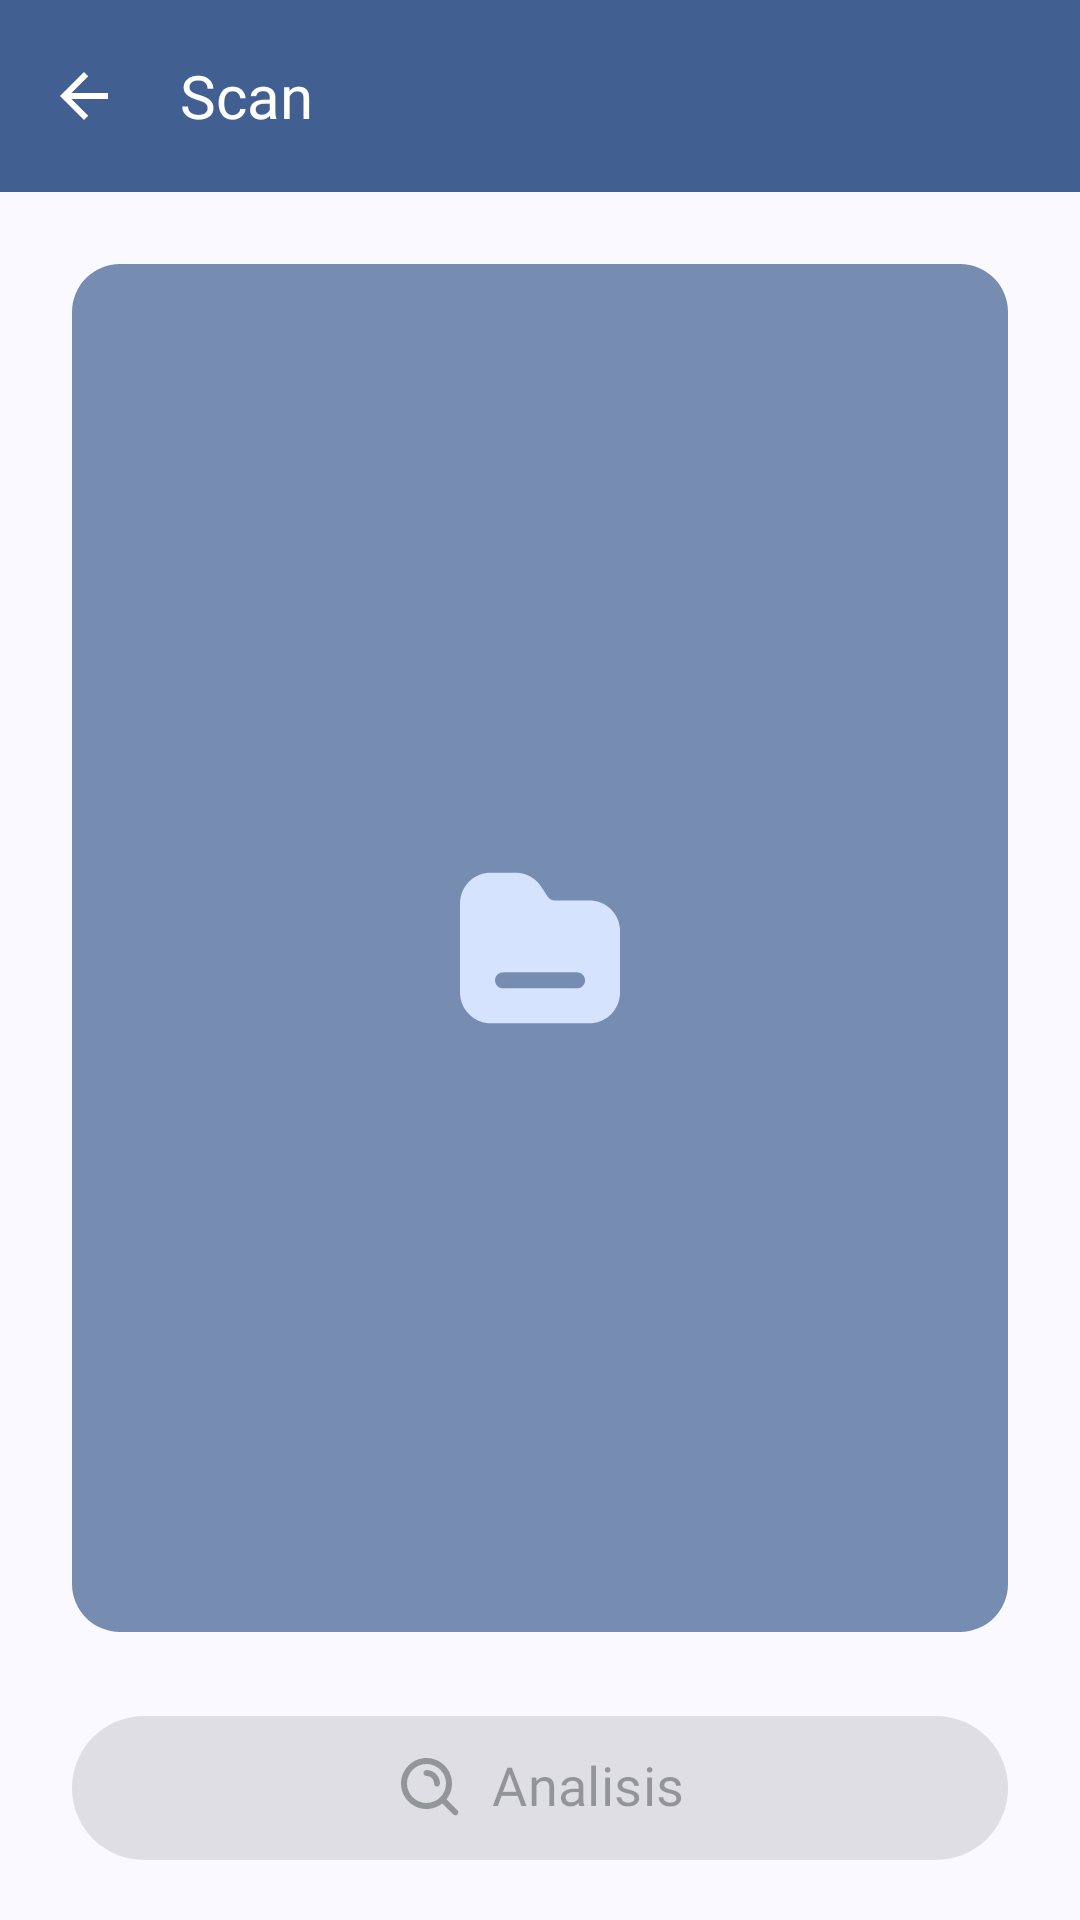

Layout XML and referenced resources for this Android screen:
<!-- AndroidManifest.xml: application theme Theme.CancerDetection -->
<!-- res/layout/activity_scan.xml -->
<?xml version="1.0" encoding="utf-8"?>
<androidx.constraintlayout.widget.ConstraintLayout xmlns:android="http://schemas.android.com/apk/res/android"
    xmlns:app="http://schemas.android.com/apk/res-auto"
    xmlns:tools="http://schemas.android.com/tools"
    android:id="@+id/main"
    android:layout_width="match_parent"
    android:layout_height="match_parent"
    tools:context=".presentation.scan.ScanActivity">

    <androidx.appcompat.widget.Toolbar
        android:id="@+id/toolbar"
        android:layout_width="match_parent"
        android:layout_height="wrap_content"
        android:background="@color/md_theme_primary"
        app:layout_constraintEnd_toEndOf="parent"
        app:layout_constraintStart_toStartOf="parent"
        app:layout_constraintTop_toTopOf="parent"
        app:navigationIcon="@drawable/ic_back"
        app:title="Scan"
        app:titleTextAppearance="@style/TextAppearanceToolbar"
        app:titleTextColor="@color/white" />

    <com.google.android.material.imageview.ShapeableImageView
        android:id="@+id/iv_detect"
        android:layout_width="match_parent"
        android:layout_height="0dp"
        android:layout_margin="24dp"
        app:layout_constraintBottom_toTopOf="@id/btn_analyze"
        app:layout_constraintEnd_toEndOf="parent"
        app:layout_constraintStart_toStartOf="parent"
        app:layout_constraintTop_toBottomOf="@id/toolbar"
        app:shapeAppearance="@style/ShapeAppearance.Material3.Corner.Large"
        app:srcCompat="@drawable/background_image" />

    <com.google.android.material.imageview.ShapeableImageView
        android:id="@+id/iv_gallery"
        android:layout_width="wrap_content"
        android:layout_height="wrap_content"
        android:src="@drawable/ic_package"
        app:layout_constraintBottom_toBottomOf="@id/iv_detect"
        app:layout_constraintEnd_toEndOf="@id/iv_detect"
        app:layout_constraintStart_toStartOf="@id/iv_detect"
        app:layout_constraintTop_toTopOf="@id/iv_detect" />

    <com.google.android.material.button.MaterialButton
        android:id="@+id/btn_analyze"
        android:layout_width="match_parent"
        android:layout_height="56dp"
        android:layout_marginHorizontal="24dp"
        android:layout_marginBottom="16dp"
        android:enabled="false"
        android:fontFamily="@font/poppins"
        android:includeFontPadding="false"
        android:text="@string/analyze"
        android:textSize="18sp"
        app:icon="@drawable/ic_analyze"
        app:iconGravity="textStart"
        app:iconSize="24dp"
        app:layout_constraintBottom_toBottomOf="parent"
        app:layout_constraintEnd_toEndOf="parent"
        app:layout_constraintStart_toStartOf="parent" />
</androidx.constraintlayout.widget.ConstraintLayout>
<!-- resources referenced by this layout -->
<resources>
  <color name="md_theme_primary">#415F91</color>
  <color name="white">#FFFFFFFF</color>
  <!-- drawable background_image (drawable) -->
  <?xml version="1.0" encoding="utf-8"?>
  <shape xmlns:android="http://schemas.android.com/apk/res/android">
      <solid android:color="@color/color_primary_70"/>
      <corners android:radius="12dp" />
  </shape>
  <!-- drawable ic_back (drawable) -->
  <vector xmlns:android="http://schemas.android.com/apk/res/android"
      android:autoMirrored="true"
      android:height="24dp"
      android:tint="@color/white"
      android:viewportHeight="24"
      android:viewportWidth="24"
      android:width="24dp">
  
      <path
          android:fillColor="@android:color/white"
          android:pathData="M20,11H7.83l5.59,-5.59L12,4l-8,8 8,8 1.41,-1.41L7.83,13H20v-2z" />
  
  </vector>
  <string name="analyze">Analisis</string>
  <style name="TextAppearanceToolbar" parent="android:TextAppearance">
          <item name="android:fontFamily">@font/poppins</item>
          <item name="android:textSize">20sp</item>
          <item name="android:includeFontPadding">false</item>
      </style>
  <style name="Theme.CancerDetection" parent="Base.Theme.CancerDetection" />
  <color name="md_theme_primaryContainer">#D6E3FF</color>
  <color name="md_theme_onPrimary">#FFFFFF</color>
  <color name="md_theme_onPrimaryContainer">#001B3E</color>
  <color name="md_theme_secondary">#565F71</color>
  <color name="md_theme_onSecondary">#FFFFFF</color>
  <color name="md_theme_secondaryContainer">#DAE2F9</color>
  <color name="md_theme_onSecondaryContainer">#131C2B</color>
  <color name="md_theme_tertiary">#705575</color>
  <color name="md_theme_onTertiary">#FFFFFF</color>
  <color name="md_theme_tertiaryContainer">#FAD8FD</color>
  <color name="md_theme_onTertiaryContainer">#28132E</color>
  <color name="md_theme_error">#BA1A1A</color>
  <color name="md_theme_onError">#FFFFFF</color>
  <color name="md_theme_errorContainer">#FFDAD6</color>
  <color name="md_theme_onErrorContainer">#410002</color>
  <color name="md_theme_background">#F9F9FF</color>
  <color name="md_theme_onBackground">#191C20</color>
  <color name="md_theme_surface">#F9F9FF</color>
  <color name="md_theme_onSurface">#191C20</color>
  <color name="md_theme_surfaceVariant">#E0E2EC</color>
  <color name="md_theme_onSurfaceVariant">#44474E</color>
  <color name="md_theme_outline">#74777F</color>
  <color name="md_theme_outlineVariant">#C4C6D0</color>
  <color name="md_theme_inverseSurface">#2E3036</color>
  <color name="md_theme_inverseOnSurface">#F0F0F7</color>
  <color name="md_theme_inversePrimary">#AAC7FF</color>
  <color name="md_theme_primaryFixed">#D6E3FF</color>
  <color name="md_theme_onPrimaryFixed">#001B3E</color>
  <color name="md_theme_primaryFixedDim">#AAC7FF</color>
  <color name="md_theme_onPrimaryFixedVariant">#284777</color>
  <color name="md_theme_secondaryFixed">#DAE2F9</color>
  <color name="md_theme_onSecondaryFixed">#131C2B</color>
  <color name="md_theme_secondaryFixedDim">#BEC6DC</color>
  <color name="md_theme_onSecondaryFixedVariant">#3E4759</color>
  <color name="md_theme_tertiaryFixed">#FAD8FD</color>
  <color name="md_theme_onTertiaryFixed">#28132E</color>
  <color name="md_theme_tertiaryFixedDim">#DDBCE0</color>
  <color name="md_theme_onTertiaryFixedVariant">#573E5C</color>
  <color name="md_theme_surfaceDim">#D9D9E0</color>
  <color name="md_theme_surfaceBright">#F9F9FF</color>
  <color name="md_theme_surfaceContainerLowest">#FFFFFF</color>
  <color name="md_theme_surfaceContainerLow">#F3F3FA</color>
  <color name="md_theme_surfaceContainer">#EDEDF4</color>
  <color name="md_theme_surfaceContainerHigh">#E7E8EE</color>
  <color name="md_theme_surfaceContainerHighest">#E2E2E9</color>
</resources>
